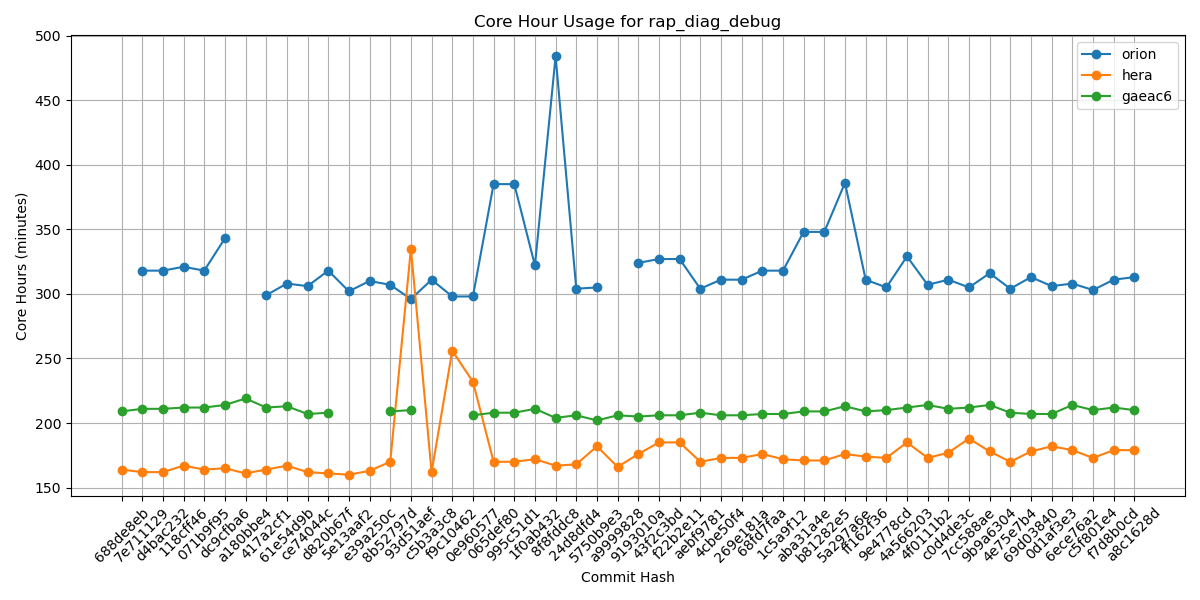

The table this chart was drawn from, first rows:
Hash, orion, hera, gaeac6
688de8eb, , 164, 209
7e711129, 318, 162, 211
d4bac232, 318, 162, 211
118cff46, 321, 167, 212
071b9f95, 318, 164, 212
dc9cfba6, 343, 165, 214
a180bbe4, , 161, 219
417a2cf1, 299, 164, 212
61e54d9b, 308, 167, 213
ce74044c, 306, 162, 207
d820b67f, 318, 161, 208
5e13aaf2, 302, 160, 
e39a250c, 310, 163, 
8b52797d, 307, 170, 209
93d51aef, 296, 335, 210
c5b3a3c8, 311, 162, 
f9c10462, 298, 256, 
0e960577, 298, 232, 206
065def80, 385, 170, 208
995c51d1, 385, 170, 208
1f0ab432, 322, 172, 211
8f8fddc8, 484, 167, 204
24d8dfd4, 304, 168, 206
5750b9e3, 305, 182, 202
a9999828, , 166, 206
9193010a, 324, 176, 205
43f2c3bd, 327, 185, 206
f22b2e11, 327, 185, 206
aebf9781, 304, 170, 208
4cbe50f4, 311, 173, 206
269e181a, 311, 173, 206
68fd7faa, 318, 176, 207
1c5a9f12, 318, 172, 207
aba31a4e, 348, 171, 209
b81282e5, 348, 171, 209
5a297a6e, 386, 176, 213
ff162f36, 311, 174, 209
9e4778cd, 305, 173, 210
4a566203, 329, 185, 212
4f0111b2, 307, 173, 214
c0d4de3c, 311, 177, 211
7cc588ae, 305, 188, 212
9b9a6304, 316, 178, 214
4e75e7b4, 304, 170, 208
69d03840, 313, 178, 207
0d1af3e3, 306, 182, 207
6ece76a2, 308, 179, 214
c5f801e4, 303, 173, 210
f7d8b0cd, 311, 179, 212
a8c1628d, 313, 179, 210
